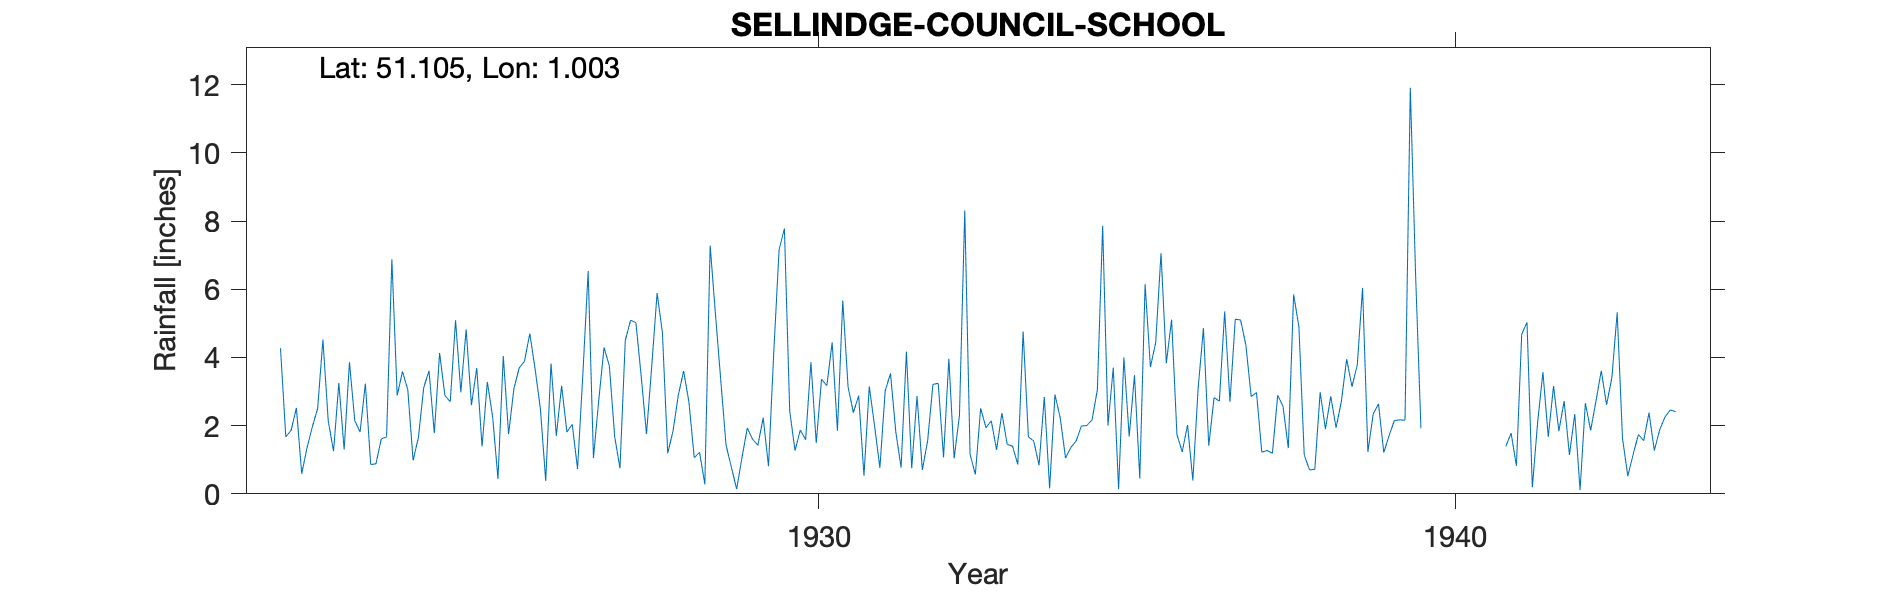

Source data for this figure (header and first rows):
SELLINDGE-COUNCIL-SCHOOL, , , , , , , , , , , , , , , , , , , , , , , 
Grid ref, TR103382, Long, 1.003, Lat, 51.1, Elevation, 200, ft, , , , , , , , , , , , , , , 
Station no, 273, , , , , , , , , , , , , , , , , , , , , , 
, 1920, 1921, 1922, 1923, 1924, 1925, 1926, 1927, 1928, 1929, 1930, 1931, 1932, 1933, 1934, 1935, 1936, 1937, 1938, 1939, 1940, 1941, 1942
January, , , 4.27, 1.3, 3.05, 2.6, 3.66, 2.74, 4.73, 1.43, 2.43, 2.38, 2.87, 2.51, 2.84, 2, 5.11, 5.12, 4.89, 6.04, , , 3.16
February, , , 1.67, 3.86, 0.98, 3.69, 2.49, 4.29, 1.19, 0.78, 1.27, 2.88, 0.7, 1.94, 0.16, 3.7, 1.74, 5.1, 1.14, 1.23, , , 1.84
March, , , 1.86, 2.15, 1.65, 1.39, 0.38, 3.75, 1.84, 0.14, 1.87, 0.53, 1.55, 2.14, 2.91, 0.14, 1.23, 4.36, 0.7, 2.34, , , 2.72
April, , , 2.52, 1.81, 3.11, 3.28, 3.82, 1.68, 2.89, 1.06, 1.59, 3.15, 3.21, 1.29, 2.23, 4, 2.02, 2.85, 0.72, 2.64, , 1.39, 1.14
May, , , 0.59, 3.23, 3.61, 2.25, 1.7, 0.75, 3.6, 1.93, 3.86, 1.99, 3.24, 2.37, 1.05, 1.68, 0.39, 2.97, 2.98, 1.21, , 1.78, 2.34
June, , , 1.35, 0.86, 1.78, 0.44, 3.17, 4.5, 2.69, 1.6, 1.49, 0.76, 1.07, 1.45, 1.36, 3.48, 3.1, 1.22, 1.9, 1.71, , 0.82, 0.11
July, , , 1.96, 0.88, 4.13, 4.04, 1.81, 5.09, 1.06, 1.42, 3.36, 3.02, 3.96, 1.4, 1.55, 0.45, 4.86, 1.27, 2.86, 2.15, , 4.68, 2.66
August, , , 2.5, 1.61, 2.88, 1.75, 2.04, 5.02, 1.22, 2.23, 3.17, 3.53, 1.04, 0.86, 1.99, 6.15, 1.41, 1.19, 1.94, 2.17, , 5.03, 1.86
September, , , 4.52, 1.67, 2.7, 3.08, 0.73, 3.45, 0.28, 0.81, 4.44, 1.82, 2.3, 4.76, 2, 3.72, 2.82, 2.89, 2.71, 2.16, , 0.19, 2.72
October, , , 2.14, 6.88, 5.09, 3.69, 3.49, 1.75, 7.28, 4.17, 1.85, 0.77, 8.31, 1.67, 2.17, 4.43, 2.72, 2.57, 3.95, 11.91, , 2.09, 3.61
November, , , 1.25, 2.88, 2.98, 3.89, 6.53, 3.77, 5.27, 7.16, 5.67, 4.17, 1.16, 1.55, 3.05, 7.06, 5.35, 1.34, 3.14, 6.39, , 3.57, 2.61
December, , , 3.25, 3.59, 4.82, 4.7, 1.05, 5.89, 3.33, 7.78, 3.14, 0.75, 0.57, 0.84, 7.86, 3.83, 2.7, 5.85, 3.78, 1.92, , 1.67, 3.41
Total, , , 27.88, 30.72, 36.78, 34.8, 30.87, 42.68, 35.38, 30.51, 34.14, 25.75, 29.98, 22.78, 29.17, 40.64, 33.45, 36.73, 30.71, 41.87, , , 28.18
